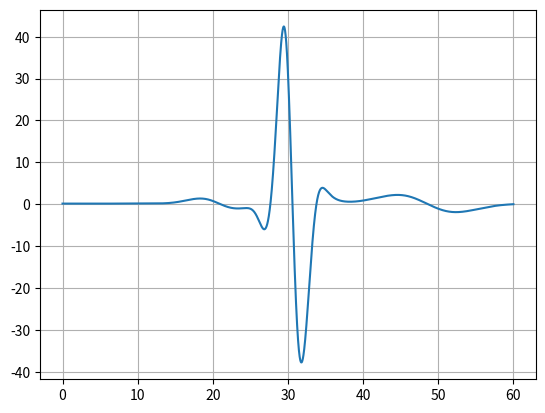

Source code (Python):
import numpy as np
import matplotlib.pyplot as plt



A_FACT = 30
B_FACT = 1

wave_chr = [
    {
        'theta': -np.pi/3.0,
        'a': 0.3*A_FACT,
        'b': 0.25*B_FACT
    },
    {
        'theta': -np.pi/12.0,
        'a': -5.0*A_FACT,
        'b': 0.1*B_FACT
    },
    {
        'theta': 0,
        'a': 30.0*A_FACT,
        'b': 0.1*B_FACT
    },
    {
        'theta': np.pi/12,
        'a': -7.5*A_FACT,
        'b': 0.1*B_FACT
    },
    {
        'theta': np.pi/1.7,
        'a': 0.3*A_FACT,
        'b': 0.4*B_FACT
    }
]



def ecgSSEq(x:np.ndarray, time:float) -> np.ndarray:
    alpha = 1.0 - np.sqrt(x[0].item()**2.0 + x[1].item()**2.0)
    omega = 0.105

    z_dot = 0
    for i in range(len(wave_chr)):
        a           = wave_chr[i]['a']
        b           = wave_chr[i]['b']
        theta       = np.arctan2(x[1].item(), x[0].item())
        theta_diff  = np.fmod(theta - wave_chr[i]['theta'], 2.0*np.pi)
        exp_term    = np.exp(-((theta_diff)**2.0)/(2.0*(b**2.0)))
        z_dot       -= a*theta_diff*exp_term

    z_dot -= x[2].item() - 0.15 + 0.01*np.sin(2*np.pi*0.24*time)

    return np.array([
        [alpha*x[0].item() - omega*x[1].item()],
        [alpha*x[1].item() + omega*x[0].item()],
        [z_dot]
    ])



state = np.array([
    [-1.0],
    [0.0],
    [0.15]
])
time        = 0.0
state_his   = [state[2].item()] 
time_stamp  = [0.0]



for i in range(60000):
    time += 0.001
    state = state + ecgSSEq(state, time)*0.001
    state_his.append(state[2].item())
    time_stamp.append(time)




plt.plot(time_stamp, state_his)
plt.grid()
plt.show()